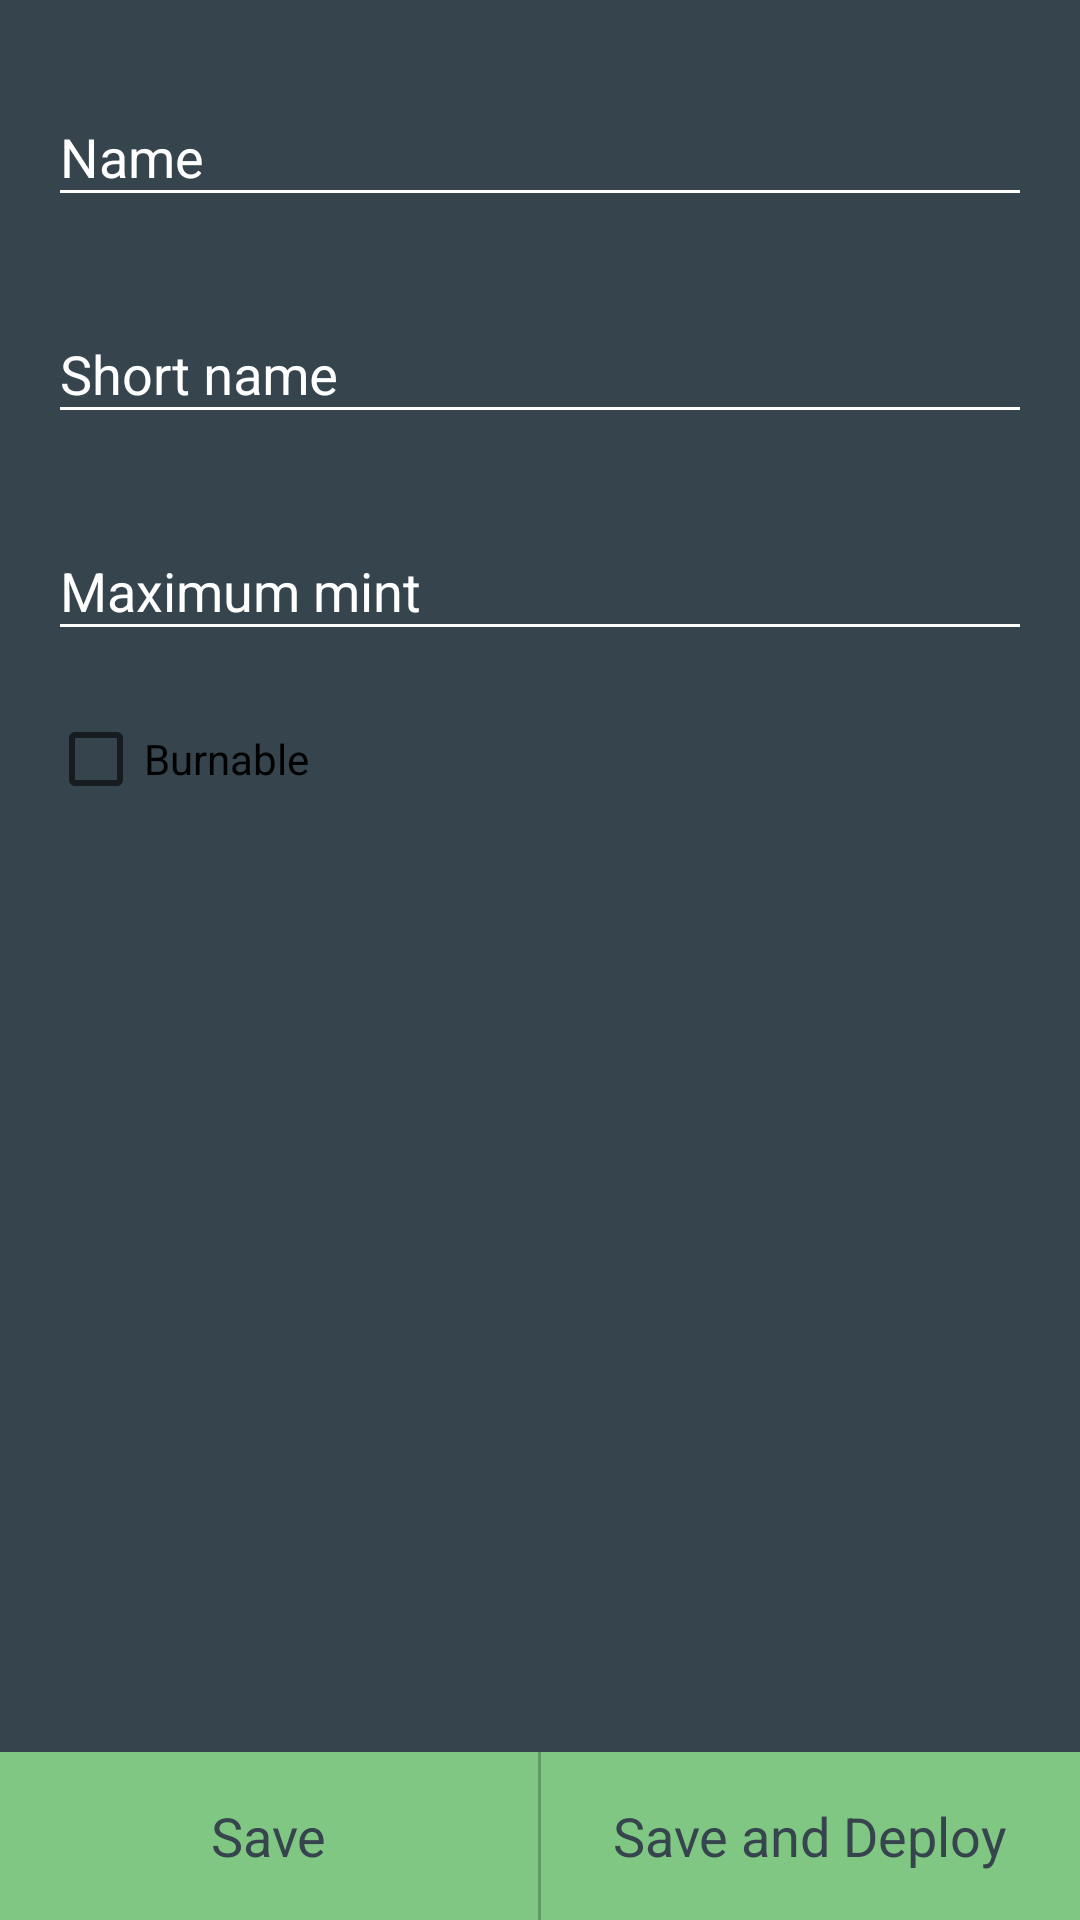

Android layout source for this screen:
<!-- AndroidManifest.xml: application theme AppTheme -->
<!-- res/layout/fragment_token_create.xml -->
<?xml version="1.0" encoding="utf-8"?>
<android.support.constraint.ConstraintLayout xmlns:android="http://schemas.android.com/apk/res/android"
    xmlns:app="http://schemas.android.com/apk/res-auto"
    xmlns:tools="http://schemas.android.com/tools"
    android:layout_width="match_parent"
    android:layout_height="match_parent"
    android:background="@color/colorPrimary"
    tools:context=".screens.txdispatch.DispatchFragment">

    <ScrollView
        android:layout_width="match_parent"
        android:layout_height="0dp"
        app:layout_constraintBottom_toTopOf="@+id/bottomButtons"
        app:layout_constraintEnd_toEndOf="parent"
        app:layout_constraintStart_toStartOf="parent"
        app:layout_constraintTop_toTopOf="parent">


        <android.support.constraint.ConstraintLayout
            android:id="@+id/constraint"
            android:layout_width="match_parent"
            android:layout_height="wrap_content"
            android:isScrollContainer="true">

            <android.support.design.widget.TextInputLayout
                android:id="@+id/titleInputlayout"
                android:layout_width="0dp"
                android:layout_height="wrap_content"
                android:layout_marginEnd="16dp"
                android:layout_marginStart="16dp"
                android:layout_marginTop="20dp"
                android:layout_marginBottom="10dp"
                app:layout_constraintTop_toTopOf="parent"
                app:layout_constraintStart_toStartOf="parent"
                app:layout_constraintEnd_toEndOf="parent">

                <android.support.design.widget.TextInputEditText
                    android:id="@+id/titleInputedittext"
                    android:layout_width="match_parent"
                    android:layout_height="wrap_content"
                    android:hint="Name"
                    android:singleLine="true"
                    android:textColor="@android:color/white"
                    android:theme="@style/AppEditText" />

            </android.support.design.widget.TextInputLayout>

            <android.support.design.widget.TextInputLayout
                android:id="@+id/shortTitleInputlayout"
                android:layout_width="0dp"
                android:layout_height="wrap_content"
                android:layout_marginEnd="16dp"
                android:layout_marginStart="16dp"
                android:layout_marginTop="20dp"
                android:layout_marginBottom="10dp"
                app:layout_constraintTop_toBottomOf="@id/titleInputlayout"
                app:layout_constraintStart_toStartOf="parent"
                app:layout_constraintEnd_toEndOf="parent">

                <android.support.design.widget.TextInputEditText
                    android:id="@+id/shortTitleInputedittext"
                    android:layout_width="match_parent"
                    android:layout_height="wrap_content"
                    android:hint="Short name"
                    android:singleLine="true"
                    android:textColor="@android:color/white"
                    android:theme="@style/AppEditText" />

            </android.support.design.widget.TextInputLayout>

            <android.support.design.widget.TextInputLayout
                android:id="@+id/maxInputlayout"
                android:layout_width="0dp"
                android:layout_height="wrap_content"
                android:layout_marginEnd="16dp"
                android:layout_marginStart="16dp"
                android:layout_marginTop="20dp"
                android:layout_marginBottom="10dp"
                app:layout_constraintTop_toBottomOf="@id/shortTitleInputlayout"
                app:layout_constraintStart_toStartOf="parent"
                app:layout_constraintEnd_toEndOf="parent">

                <android.support.design.widget.TextInputEditText
                    android:id="@+id/maxInputedittext"
                    android:layout_width="match_parent"
                    android:layout_height="wrap_content"
                    android:hint="Maximum mint"
                    android:inputType="number"
                    android:singleLine="true"
                    android:textColor="@android:color/white"
                    android:theme="@style/AppEditText" />

            </android.support.design.widget.TextInputLayout>

            <CheckBox
                android:id="@+id/burnableCheck"
                android:layout_width="0dp"
                android:layout_height="wrap_content"
                android:layout_marginEnd="16dp"
                android:layout_marginStart="16dp"
                android:layout_marginTop="20dp"
                android:text="Burnable"
                app:layout_constraintEnd_toEndOf="parent"
                app:layout_constraintStart_toStartOf="parent"
                app:layout_constraintTop_toBottomOf="@id/maxInputlayout" />

        </android.support.constraint.ConstraintLayout>

    </ScrollView>

    <LinearLayout
        android:id="@+id/bottomButtons"
        android:layout_width="match_parent"
        android:layout_height="56dp"
        android:background="@color/colorAccent"
        android:orientation="horizontal"
        app:layout_constraintEnd_toEndOf="parent"
        app:layout_constraintStart_toStartOf="parent"
        app:layout_constraintBottom_toBottomOf="parent">

        <FrameLayout
            android:id="@+id/save"
            android:layout_height="match_parent"
            android:layout_width="0dp"
            android:layout_weight="1">

            <TextView
                android:layout_width="wrap_content"
                android:layout_height="wrap_content"
                android:textColor="@color/colorPrimary"
                android:text="Save"
                android:layout_gravity="center"
                android:textSize="18sp" />

        </FrameLayout>

        <FrameLayout
            android:layout_width="1dp"
            android:layout_height="match_parent"
            android:background="@color/colorAccentDark" />

        <FrameLayout
            android:id="@+id/saveDeploy"
            android:layout_height="match_parent"
            android:layout_width="0dp"
            android:layout_weight="1">

            <TextView
                android:layout_width="wrap_content"
                android:layout_height="wrap_content"
                android:textColor="@color/colorPrimary"
                android:text="Save and Deploy"
                android:layout_gravity="center"
                android:textSize="18sp" />

        </FrameLayout>

    </LinearLayout>

</android.support.constraint.ConstraintLayout>
<!-- resources referenced by this layout -->
<resources>
  <color name="colorAccent">#80C783</color>
  <color name="colorAccentDark">#629965</color>
  <color name="colorPrimary">#36444D</color>
  <style name="AppEditText" parent="@android:style/Widget.EditText">
          <item name="colorControlNormal">@color/colorInactive</item>
          <item name="colorControlActivated">@color/colorAccent</item>
      </style>
  <style name="AppTheme" parent="Theme.AppCompat.Light.NoActionBar">
          
          <item name="colorPrimary">@color/colorPrimary</item>
          <item name="colorPrimaryDark">@color/colorPrimaryDark</item>
          <item name="colorAccent">@color/colorAccent</item>
  
          <item name="android:textColorHint">@color/colorInactive</item>
  
      </style>
  <color name="colorInactive">#ffffff</color>
  <color name="colorPrimaryDark">#273238</color>
</resources>
